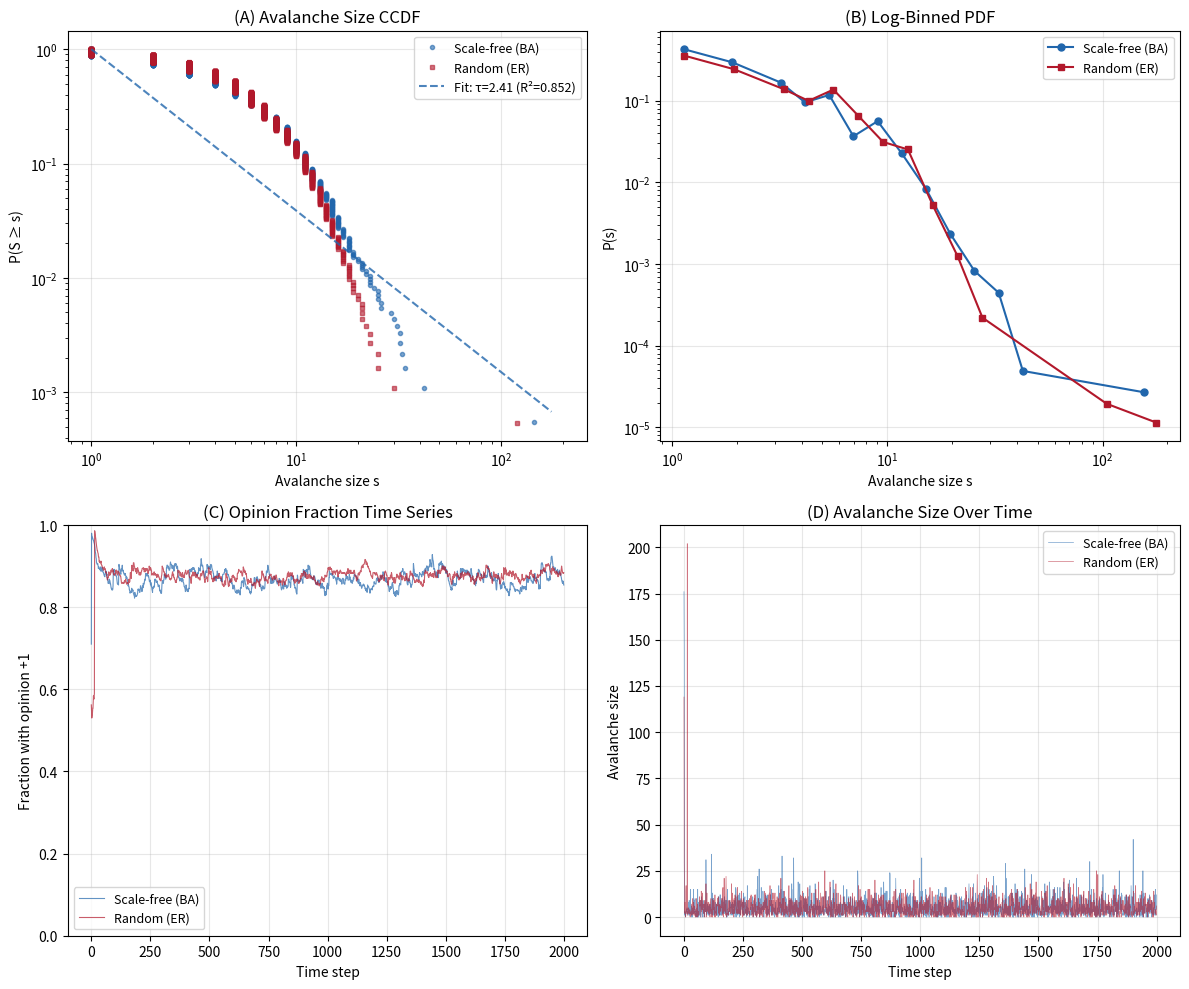

Generate this figure with matplotlib:
#!/usr/bin/env python3
"""
Avalanche Analysis for Political Opinion Dynamics Model
========================================================
Generates synthetic avalanche data (or reads NetLogo CSV export),
plots avalanche-size distributions on log-log axes, fits power laws,
and tests for self-organized criticality.

Requirements: pip install numpy matplotlib scipy
Optional:     pip install powerlaw  (for rigorous MLE fitting)
"""

import numpy as np
import matplotlib.pyplot as plt
from scipy import stats
from collections import Counter
import os

# =============================================================================
# 1. SIMULATION (standalone Python version for batch analysis)
# =============================================================================

def build_ba_network(n, m=3):
    """Build Barabasi-Albert scale-free network. Returns adjacency list."""
    adj = {i: set() for i in range(n)}
    # Seed: complete graph on m+1 nodes
    for i in range(m + 1):
        for j in range(i + 1, m + 1):
            adj[i].add(j)
            adj[j].add(i)
    # Preferential attachment for remaining nodes
    degree = [len(adj[i]) for i in range(m + 1)] + [0] * (n - m - 1)
    for new_node in range(m + 1, n):
        targets = set()
        total_deg = sum(degree[:new_node])
        if total_deg == 0:
            targets = set(np.random.choice(new_node, size=m, replace=False))
        else:
            probs = np.array(degree[:new_node], dtype=float)
            probs /= probs.sum()
            chosen = np.random.choice(new_node, size=m, replace=False, p=probs)
            targets = set(chosen)
        for t in targets:
            adj[new_node].add(t)
            adj[t].add(new_node)
            degree[t] += 1
            degree[new_node] += 1
    return adj


def build_er_network(n, mean_k=6):
    """Build Erdos-Renyi random network. Returns adjacency list."""
    adj = {i: set() for i in range(n)}
    p_edge = mean_k / (n - 1)
    for i in range(n):
        for j in range(i + 1, n):
            if np.random.random() < p_edge:
                adj[i].add(j)
                adj[j].add(i)
    return adj


def simulate(n=500, mean_k=6, p_noise=0.005, threshold=0.5,
             steps=2000, network="scale-free"):
    """Run opinion dynamics simulation. Returns list of avalanche sizes."""
    # Build network
    m = max(1, mean_k // 2)
    if network == "scale-free":
        adj = build_ba_network(n, m)
    else:
        adj = build_er_network(n, mean_k)

    # Initialize opinions randomly
    opinions = np.random.choice([-1, 1], size=n)
    avalanche_sizes = []
    opinion_history = []

    for t in range(steps):
        flipped = set()

        # Phase 1: Noise
        noise_mask = np.random.random(n) < p_noise
        for i in np.where(noise_mask)[0]:
            opinions[i] *= -1
            flipped.add(int(i))

        # Phase 2: Cascade
        active = set(flipped)
        while active:
            next_active = set()
            candidates = set()
            for i in active:
                for j in adj[i]:
                    if j not in flipped:
                        candidates.add(j)

            for j in candidates:
                neighbors = adj[j]
                if len(neighbors) == 0:
                    continue
                disagreeing = sum(1 for nb in neighbors if opinions[nb] != opinions[j])
                frac = disagreeing / len(neighbors)
                if frac > threshold:
                    opinions[j] *= -1
                    flipped.add(j)
                    next_active.add(j)

            active = next_active

        avalanche_sizes.append(len(flipped))
        opinion_history.append(np.mean(opinions > 0))

    return avalanche_sizes, opinion_history


# =============================================================================
# 2. ANALYSIS FUNCTIONS
# =============================================================================

def compute_ccdf(sizes):
    """Compute complementary cumulative distribution function."""
    sizes = np.array([s for s in sizes if s > 0])
    sorted_s = np.sort(sizes)
    ccdf = 1.0 - np.arange(1, len(sorted_s) + 1) / len(sorted_s)
    return sorted_s, ccdf


def log_binned_pdf(sizes, num_bins=20):
    """Compute logarithmically binned probability density."""
    sizes = np.array([s for s in sizes if s > 0])
    if len(sizes) == 0:
        return np.array([]), np.array([])
    bins = np.logspace(np.log10(1), np.log10(max(sizes) + 1), num_bins + 1)
    counts, edges = np.histogram(sizes, bins=bins, density=True)
    centers = np.sqrt(edges[:-1] * edges[1:])  # geometric mean
    mask = counts > 0
    return centers[mask], counts[mask]


def fit_power_law_ols(sizes, s_min=2):
    """Fit power law via OLS on log-log CCDF. Returns exponent and R^2."""
    s_arr, ccdf = compute_ccdf(sizes)
    mask = (s_arr >= s_min) & (ccdf > 0)
    if mask.sum() < 5:
        return None, None
    log_s = np.log10(s_arr[mask])
    log_c = np.log10(ccdf[mask])
    slope, intercept, r_value, p_value, std_err = stats.linregress(log_s, log_c)
    # CCDF exponent = -(tau - 1), so tau = 1 - slope
    tau = 1 - slope
    return tau, r_value**2


def fit_power_law_mle(sizes, s_min=2):
    """Estimate power-law exponent via maximum likelihood (discrete)."""
    data = np.array([s for s in sizes if s >= s_min])
    if len(data) < 10:
        return None
    # Discrete MLE: tau = 1 + n / sum(ln(s / (s_min - 0.5)))
    n = len(data)
    tau = 1 + n / np.sum(np.log(data / (s_min - 0.5)))
    return tau


# =============================================================================
# 3. PLOTTING
# =============================================================================

def plot_avalanche_analysis(ba_sizes, er_sizes, opinion_ba, opinion_er):
    """Generate publication-quality analysis figures."""
    fig, axes = plt.subplots(2, 2, figsize=(12, 10))

    # --- Panel A: CCDF log-log plot ---
    ax = axes[0, 0]
    s_ba, ccdf_ba = compute_ccdf(ba_sizes)
    s_er, ccdf_er = compute_ccdf(er_sizes)
    ax.loglog(s_ba, ccdf_ba, 'o', markersize=3, alpha=0.6, color='#2166ac',
              label='Scale-free (BA)')
    ax.loglog(s_er, ccdf_er, 's', markersize=3, alpha=0.6, color='#b2182b',
              label='Random (ER)')
    # Fit line for BA
    tau_ba, r2_ba = fit_power_law_ols(ba_sizes)
    if tau_ba is not None:
        x_fit = np.logspace(0, np.log10(max(s_ba)), 50)
        # CCDF ~ s^{-(tau-1)}
        y_fit = x_fit**(-(tau_ba - 1))
        y_fit *= ccdf_ba[0] / y_fit[0]  # normalize
        ax.loglog(x_fit, y_fit, '--', color='#2166ac', alpha=0.8,
                  label=f'Fit: τ={tau_ba:.2f} (R²={r2_ba:.3f})')
    ax.set_xlabel('Avalanche size s')
    ax.set_ylabel('P(S ≥ s)')
    ax.set_title('(A) Avalanche Size CCDF')
    ax.legend(fontsize=9)
    ax.grid(True, alpha=0.3)

    # --- Panel B: Log-binned PDF ---
    ax = axes[0, 1]
    c_ba, p_ba = log_binned_pdf(ba_sizes)
    c_er, p_er = log_binned_pdf(er_sizes)
    if len(c_ba) > 0:
        ax.loglog(c_ba, p_ba, 'o-', markersize=5, color='#2166ac', label='Scale-free (BA)')
    if len(c_er) > 0:
        ax.loglog(c_er, p_er, 's-', markersize=5, color='#b2182b', label='Random (ER)')
    ax.set_xlabel('Avalanche size s')
    ax.set_ylabel('P(s)')
    ax.set_title('(B) Log-Binned PDF')
    ax.legend(fontsize=9)
    ax.grid(True, alpha=0.3)

    # --- Panel C: Opinion fraction time series ---
    ax = axes[1, 0]
    ax.plot(opinion_ba, color='#2166ac', alpha=0.7, linewidth=0.8, label='Scale-free (BA)')
    ax.plot(opinion_er, color='#b2182b', alpha=0.7, linewidth=0.8, label='Random (ER)')
    ax.set_xlabel('Time step')
    ax.set_ylabel('Fraction with opinion +1')
    ax.set_title('(C) Opinion Fraction Time Series')
    ax.set_ylim(0, 1)
    ax.legend(fontsize=9)
    ax.grid(True, alpha=0.3)

    # --- Panel D: Avalanche size time series ---
    ax = axes[1, 1]
    ax.plot(ba_sizes, color='#2166ac', alpha=0.6, linewidth=0.5, label='Scale-free (BA)')
    ax.plot(er_sizes, color='#b2182b', alpha=0.6, linewidth=0.5, label='Random (ER)')
    ax.set_xlabel('Time step')
    ax.set_ylabel('Avalanche size')
    ax.set_title('(D) Avalanche Size Over Time')
    ax.legend(fontsize=9)
    ax.grid(True, alpha=0.3)

    plt.tight_layout()
    plt.savefig('avalanche_analysis.png', dpi=300, bbox_inches='tight')
    plt.close()
    print("Saved: avalanche_analysis.png")


# =============================================================================
# 4. MAIN
# =============================================================================

def main():
    np.random.seed(42)

    print("=" * 60)
    print("Political Opinion Dynamics — Avalanche Analysis")
    print("=" * 60)

    # Parameters
    N = 500
    MEAN_K = 6
    P_NOISE = 0.005
    THRESHOLD = 0.5
    STEPS = 2000

    # --- Run simulations ---
    print(f"\nSimulating BA scale-free network (N={N}, steps={STEPS})...")
    ba_sizes, opinion_ba = simulate(N, MEAN_K, P_NOISE, THRESHOLD, STEPS, "scale-free")

    print(f"Simulating ER random network (N={N}, steps={STEPS})...")
    er_sizes, opinion_er = simulate(N, MEAN_K, P_NOISE, THRESHOLD, STEPS, "random")

    # --- Analysis ---
    ba_nonzero = [s for s in ba_sizes if s > 0]
    er_nonzero = [s for s in er_sizes if s > 0]

    print(f"\n--- Scale-Free (BA) Network ---")
    print(f"  Non-zero avalanches: {len(ba_nonzero)} / {STEPS}")
    print(f"  Mean avalanche size: {np.mean(ba_nonzero):.2f}" if ba_nonzero else "  No avalanches")
    print(f"  Max avalanche size:  {max(ba_nonzero)}" if ba_nonzero else "")
    tau_ba_ols, r2_ba = fit_power_law_ols(ba_sizes)
    tau_ba_mle = fit_power_law_mle(ba_sizes)
    if tau_ba_ols:
        print(f"  Power-law exponent (OLS):  τ = {tau_ba_ols:.3f}  (R² = {r2_ba:.4f})")
    if tau_ba_mle:
        print(f"  Power-law exponent (MLE):  τ = {tau_ba_mle:.3f}")

    print(f"\n--- Random (ER) Network ---")
    print(f"  Non-zero avalanches: {len(er_nonzero)} / {STEPS}")
    print(f"  Mean avalanche size: {np.mean(er_nonzero):.2f}" if er_nonzero else "  No avalanches")
    print(f"  Max avalanche size:  {max(er_nonzero)}" if er_nonzero else "")
    tau_er_ols, r2_er = fit_power_law_ols(er_sizes)
    tau_er_mle = fit_power_law_mle(er_sizes)
    if tau_er_ols:
        print(f"  Power-law exponent (OLS):  τ = {tau_er_ols:.3f}  (R² = {r2_er:.4f})")
    if tau_er_mle:
        print(f"  Power-law exponent (MLE):  τ = {tau_er_mle:.3f}")

    # --- Interpretation ---
    print("\n--- SOC Interpretation ---")
    if tau_ba_ols and r2_ba and r2_ba > 0.9:
        print("  BA network: Strong evidence for power-law scaling (SOC-like behavior).")
    elif tau_ba_ols and r2_ba and r2_ba > 0.8:
        print("  BA network: Moderate evidence for power-law scaling.")
    else:
        print("  BA network: Weak/no power-law scaling detected. Try adjusting parameters.")

    if tau_er_ols and r2_er and r2_er > 0.9:
        print("  ER network: Power-law detected (unexpected for homogeneous networks).")
    else:
        print("  ER network: No power-law scaling — consistent with subcritical dynamics.")

    # --- Generate plots ---
    print("\nGenerating plots...")
    plot_avalanche_analysis(ba_sizes, er_sizes, opinion_ba, opinion_er)

    # --- Save data to CSV ---
    with open("avalanche_data_python.csv", "w") as f:
        f.write("step,ba_avalanche_size,er_avalanche_size,ba_opinion_frac,er_opinion_frac\n")
        for i in range(STEPS):
            f.write(f"{i},{ba_sizes[i]},{er_sizes[i]},{opinion_ba[i]:.4f},{opinion_er[i]:.4f}\n")
    print("Saved: avalanche_data_python.csv")

    print("\nDone.")


if __name__ == "__main__":
    main()
